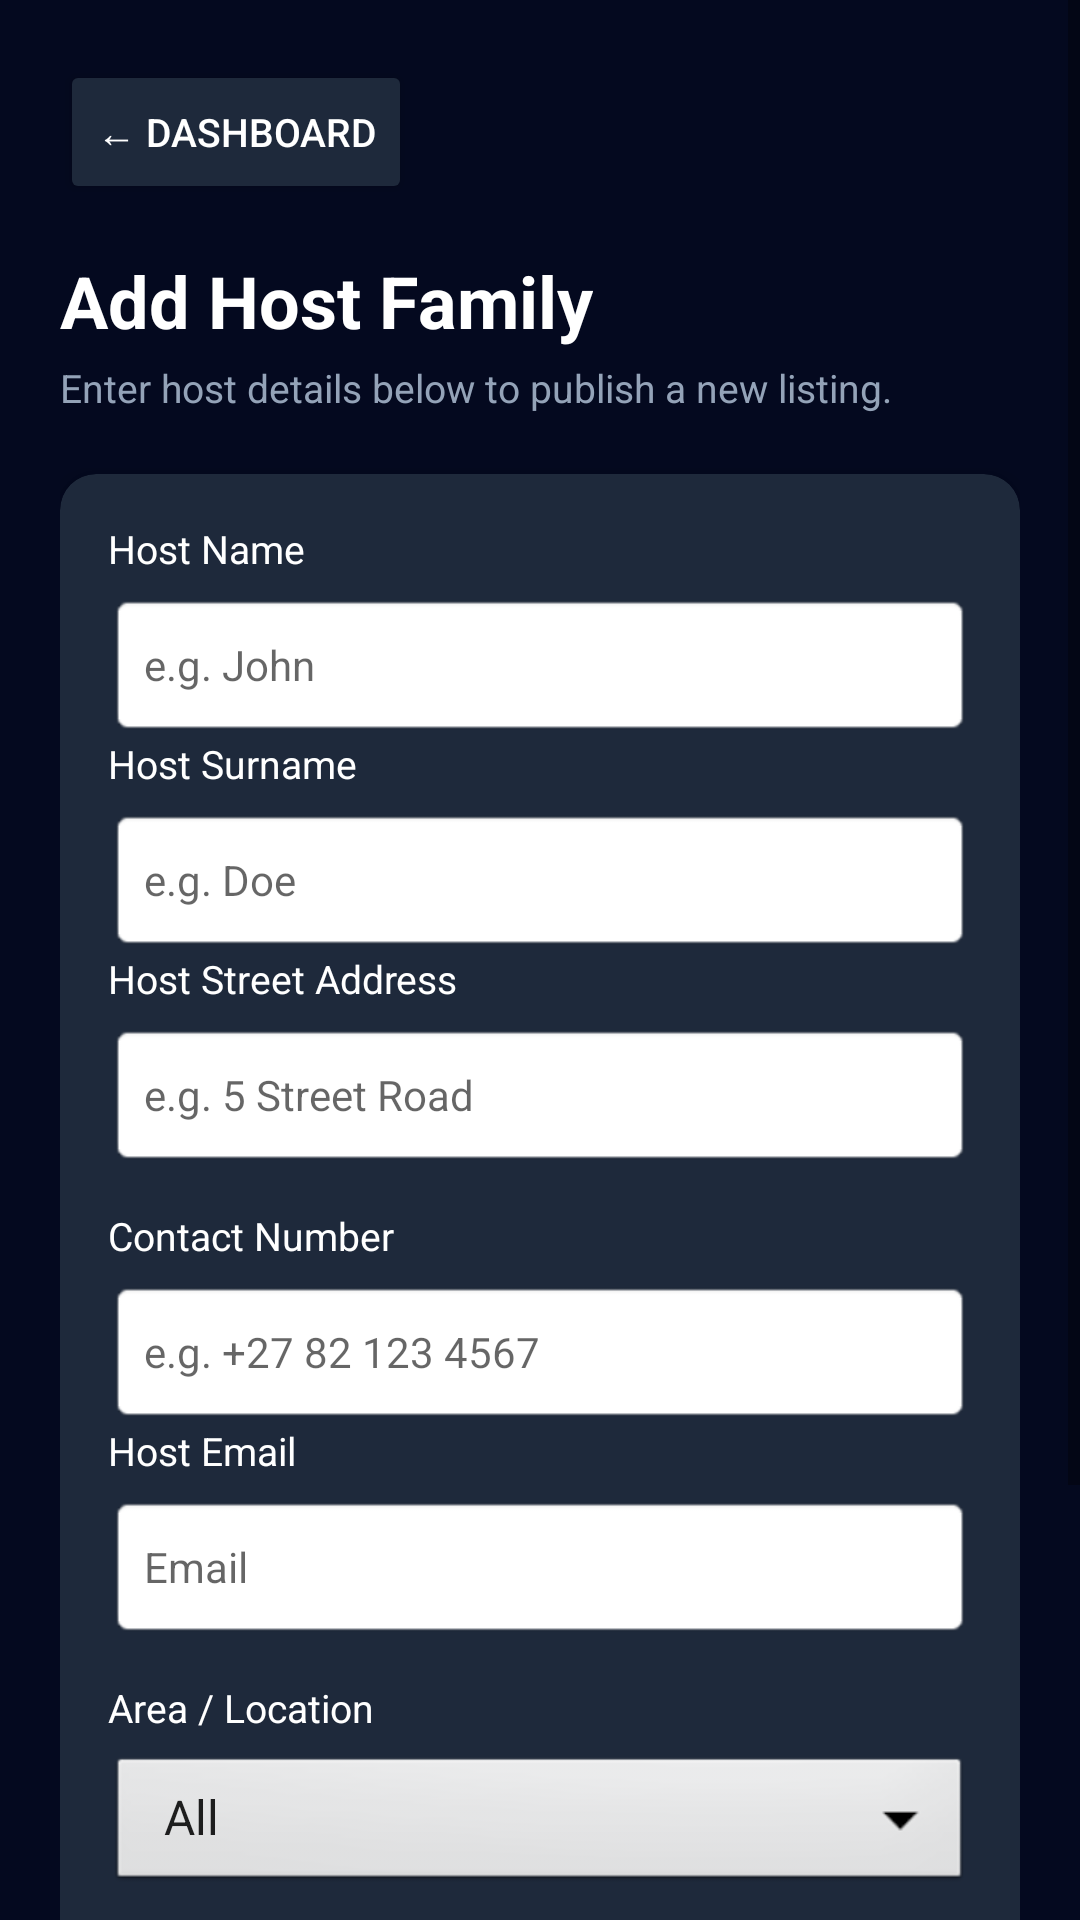

The Android layout XML behind this screen, and the referenced resources:
<!-- AndroidManifest.xml: application theme Theme.SBA_Application -->
<!-- res/layout/activity_add_host.xml -->
<?xml version="1.0" encoding="utf-8"?>
<ScrollView
    xmlns:android="http://schemas.android.com/apk/res/android"
    xmlns:app="http://schemas.android.com/apk/res-auto"
    xmlns:tools="http://schemas.android.com/tools"
    android:layout_width="match_parent"
    android:layout_height="match_parent"
    android:background="@color/sba_dark_navy"
    android:fillViewport="true"
    tools:context=".AddHost"
    tools:ignore="HardcodedText">

    <LinearLayout
        android:layout_width="match_parent"
        android:layout_height="wrap_content"
        android:orientation="vertical"
        android:padding="20dp">

        
        <Button
            android:id="@+id/ReturnBtn"
            android:layout_width="wrap_content"
            android:layout_height="48dp"
            android:backgroundTint="@color/sba_card_bg"
            android:text="← Dashboard"
            android:textColor="@color/text_white"
            android:textSize="13sp"
            app:cornerRadius="8dp" />

        
        <TextView
            android:id="@+id/tvAddHostTitle"
            android:layout_width="wrap_content"
            android:layout_height="wrap_content"
            android:layout_marginTop="16dp"
            android:text="Add Host Family"
            android:textColor="@color/text_white"
            android:textSize="24sp"
            android:textStyle="bold" />

        <TextView
            android:id="@+id/tvAddHostSubheading"
            android:layout_width="wrap_content"
            android:layout_height="wrap_content"
            android:layout_marginTop="4dp"
            android:layout_marginBottom="20dp"
            android:text="Enter host details below to publish a new listing."
            android:textColor="@color/text_muted"
            android:textSize="13sp" />

        
        <androidx.cardview.widget.CardView
            android:layout_width="match_parent"
            android:layout_height="wrap_content"
            app:cardBackgroundColor="@color/sba_card_bg"
            app:cardCornerRadius="12dp"
            app:cardElevation="4dp">

            <LinearLayout
                android:layout_width="match_parent"
                android:layout_height="wrap_content"
                android:orientation="vertical"
                android:padding="16dp">

                
                <TextView
                    android:layout_width="wrap_content"
                    android:layout_height="wrap_content"
                    android:text="Host Name"
                    android:textColor="@color/text_white"
                    android:textSize="13sp" />

                <EditText
                    android:id="@+id/etHostName"
                    android:layout_width="match_parent"
                    android:layout_height="48dp"
                    android:layout_marginTop="6dp"
                    android:background="@android:drawable/editbox_background"
                    android:hint="e.g. John"
                    android:inputType="textPersonName"
                    android:paddingHorizontal="12dp"
                    android:textColor="@color/black"
                    android:textSize="14sp" />

                
                <TextView
                    android:layout_width="wrap_content"
                    android:layout_height="wrap_content"
                    android:text="Host Surname"
                    android:textColor="@color/text_white"
                    android:textSize="13sp" />

                <EditText
                    android:id="@+id/etHostSurname"
                    android:layout_width="match_parent"
                    android:layout_height="48dp"
                    android:layout_marginTop="6dp"
                    android:background="@android:drawable/editbox_background"

                    android:inputType="textPersonName"
                    android:paddingHorizontal="12dp"
                    android:textColor="@color/black"
                    android:textSize="14sp"
                    android:hint="e.g. Doe" />


                
                <TextView
                    android:layout_width="wrap_content"
                    android:layout_height="wrap_content"
                    android:text="Host Street Address"
                    android:textColor="@color/text_white"
                    android:textSize="13sp" />

                <EditText
                    android:id="@+id/etHostAddress"
                    android:layout_width="match_parent"
                    android:layout_height="48dp"
                    android:layout_marginTop="6dp"
                    android:background="@android:drawable/editbox_background"

                    android:inputType="textPostalAddress"
                    android:paddingHorizontal="12dp"
                    android:textColor="@color/black"
                    android:textSize="14sp"
                    android:hint="e.g. 5 Street Road" />

                
                <TextView
                    android:layout_width="wrap_content"
                    android:layout_height="wrap_content"
                    android:layout_marginTop="14dp"
                    android:text="Contact Number"
                    android:textColor="@color/text_white"
                    android:textSize="13sp" />

                <EditText
                    android:id="@+id/etHostPhone"
                    android:layout_width="match_parent"
                    android:layout_height="48dp"
                    android:layout_marginTop="6dp"
                    android:background="@android:drawable/editbox_background"
                    android:hint="e.g. +27 82 123 4567"
                    android:inputType="phone"
                    android:paddingHorizontal="12dp"
                    android:textColor="@color/black"
                    android:textSize="14sp" />

                
                <TextView
                    android:layout_width="wrap_content"
                    android:layout_height="wrap_content"
                    android:text="Host Email"
                    android:textColor="@color/text_white"
                    android:textSize="13sp" />

                <EditText
                    android:id="@+id/etHostEmail"
                    android:layout_width="match_parent"
                    android:layout_height="48dp"
                    android:layout_marginTop="6dp"
                    android:background="@android:drawable/editbox_background"

                    android:inputType="textEmailAddress"
                    android:paddingHorizontal="12dp"
                    android:textColor="@color/black"
                    android:textSize="14sp"
                    android:hint="Email" />

                
                <TextView
                    android:layout_width="wrap_content"
                    android:layout_height="wrap_content"
                    android:layout_marginTop="14dp"
                    android:text="Area / Location"
                    android:textColor="@color/text_white"
                    android:textSize="13sp" />

                <Spinner
                    android:id="@+id/spinnerHostArea"
                    android:layout_width="match_parent"
                    android:layout_height="48dp"
                    android:layout_marginTop="6dp"
                    android:background="@android:drawable/btn_dropdown"
                    android:entries="@array/areas_array"/>

                
                <TextView
                    android:layout_width="wrap_content"
                    android:layout_height="wrap_content"
                    android:layout_marginTop="14dp"
                    android:text="Bathroom Type"
                    android:textColor="@color/text_white"
                    android:textSize="13sp" />

                <Spinner
                    android:id="@+id/spinnerHostBathroom"
                    android:layout_width="match_parent"
                    android:layout_height="48dp"
                    android:layout_marginTop="6dp"
                    android:background="@android:drawable/btn_dropdown"
                    android:entries="@array/bathroom_array" />

                
                <Button
                    android:id="@+id/btnAddHostSubmit"
                    android:layout_width="match_parent"
                    android:layout_height="50dp"
                    android:layout_marginTop="24dp"
                    android:backgroundTint="@color/sba_teal_accent"
                    android:text="Save Host Record"
                    android:textColor="@color/sba_dark_navy"
                    android:textSize="15sp"
                    android:textStyle="bold"
                    app:cornerRadius="8dp" />

            </LinearLayout>
        </androidx.cardview.widget.CardView>
    </LinearLayout>
</ScrollView>
<!-- resources referenced by this layout -->
<resources>
  <string-array name="areas_array">
          <item>All</item>
          <item>Hout Bay</item>
          <item>Cape Town</item>
          <item>Stellenbosh</item>
          <item>Table View</item>
          <item>Other Area</item>
      </string-array>
  <string-array name="bathroom_array">
          <item>All</item>
          <item>Shared</item>
          <item>Private</item>
      </string-array>
  <color name="black">#FF000000</color>
  <color name="sba_card_bg">#1E293B</color>
  <color name="sba_dark_navy">#04091F</color>
  <color name="sba_teal_accent">#00C49F</color>
  <color name="text_muted">#94A3B8</color>
  <color name="text_white">#FFFFFF</color>
  <style name="Theme.SBA_Application" parent="Theme.MaterialComponents.DayNight.NoActionBar">
          
          <item name="colorPrimary">@color/sba_teal_accent</item>
          <item name="colorPrimaryVariant">@color/sba_teal_dark</item>
          <item name="colorOnPrimary">@color/sba_dark_navy</item>
  
          
          <item name="android:windowBackground">@color/sba_dark_navy</item>
          <item name="colorSurface">@color/sba_card_bg</item>
  
          
          <item name="android:statusBarColor">@color/sba_dark_navy</item>
      </style>
  <color name="sba_teal_dark">#008A70</color>
</resources>
